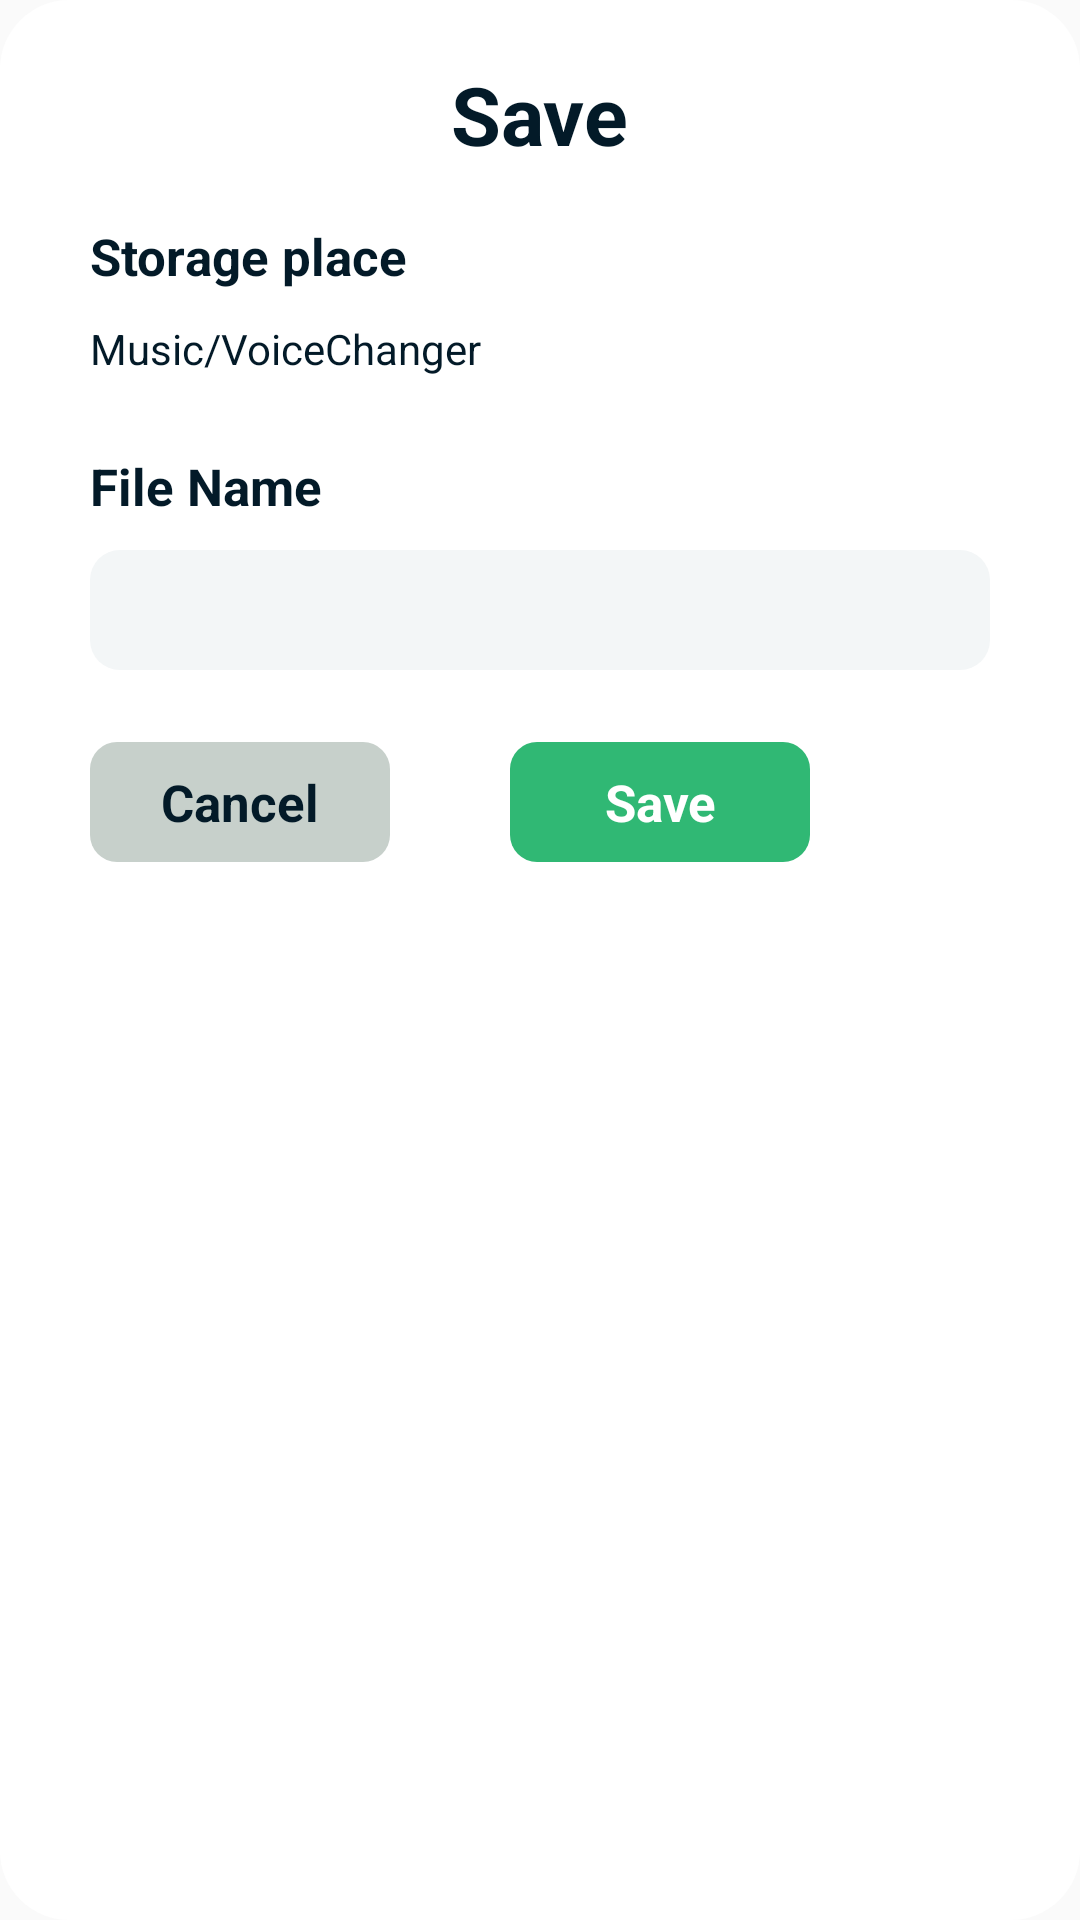

Layout XML and referenced resources for this Android screen:
<!-- AndroidManifest.xml: application theme Theme.Fmod -->
<!-- res/layout/dialog_save.xml -->
<?xml version="1.0" encoding="utf-8"?>
<LinearLayout xmlns:android="http://schemas.android.com/apk/res/android"
    android:layout_width="300dp"
    android:layout_height="wrap_content"
    android:background="@drawable/bg_ffffff_radius_23"
    android:orientation="vertical"
    android:paddingHorizontal="30dp">


    <TextView
        android:layout_width="wrap_content"
        android:layout_height="wrap_content"
        android:layout_gravity="center_horizontal"
        android:layout_marginTop="20dp"
        android:text="@string/save"
        android:textColor="@color/color_031A28"
        android:textSize="27dp"
        android:textStyle="bold" />

    <TextView
        android:layout_width="wrap_content"
        android:layout_height="wrap_content"
        android:layout_marginTop="18dp"
        android:text="@string/storage_place"
        android:textColor="@color/color_031A28"
        android:textSize="17dp"
        android:textStyle="bold" />

    <TextView
        android:layout_width="wrap_content"
        android:layout_height="wrap_content"
        android:layout_marginTop="10dp"
        android:text="Music/VoiceChanger"
        android:textColor="@color/color_031A28"
        android:textSize="14dp" />

    <TextView
        android:layout_width="wrap_content"
        android:layout_height="wrap_content"
        android:layout_marginTop="25dp"
        android:text="@string/file_name"
        android:textColor="@color/color_031A28"
        android:textSize="17dp"
        android:textStyle="bold" />

    <EditText
        android:id="@+id/nameEt"
        android:layout_width="match_parent"
        android:layout_height="40dp"
        android:layout_marginTop="10dp"
        android:background="@drawable/bg_f3f6f7_radius_10"
        android:paddingHorizontal="10dp"
        android:textColor="@color/color_031A28"
        android:textSize="14dp" />

    <LinearLayout
        android:layout_width="wrap_content"
        android:layout_height="wrap_content"
        android:layout_marginTop="24dp"
        android:layout_marginBottom="24dp">

        <TextView
            android:id="@+id/cancelTv"
            android:layout_width="100dp"
            android:layout_height="40dp"
            android:background="@drawable/bg_c7d0cb_radius_9"
            android:gravity="center"
            android:text="@string/cancel"
            android:textColor="@color/color_031A28"
            android:textSize="17dp"
            android:textStyle="bold" />

        <TextView
            android:id="@+id/saveTv"
            android:layout_width="100dp"
            android:layout_height="40dp"
            android:layout_marginStart="40dp"
            android:background="@drawable/bg_30b874_radius_9"
            android:gravity="center"
            android:text="@string/save"
            android:textColor="@color/color_ffffff"
            android:textSize="17dp"
            android:textStyle="bold" />
    </LinearLayout>
</LinearLayout>
<!-- resources referenced by this layout -->
<resources>
  <color name="color_031A28">#031A28</color>
  <color name="color_ffffff">#FFFFFF</color>
  <!-- drawable bg_30b874_radius_9 (drawable) -->
  <?xml version="1.0" encoding="utf-8"?>
  <shape xmlns:android="http://schemas.android.com/apk/res/android"
      android:shape="rectangle">
      <solid android:color="#ff30b874" />
      <corners
          android:bottomLeftRadius="9dp"
          android:bottomRightRadius="9dp"
          android:topLeftRadius="9dp"
          android:topRightRadius="9dp" />
  </shape>
  <!-- drawable bg_c7d0cb_radius_9 (drawable) -->
  <?xml version="1.0" encoding="utf-8"?>
  <shape xmlns:android="http://schemas.android.com/apk/res/android"
      android:shape="rectangle">
      <solid android:color="#ffc7d0cb" />
      <corners
          android:bottomLeftRadius="9dp"
          android:bottomRightRadius="9dp"
          android:topLeftRadius="9dp"
          android:topRightRadius="9dp" />
  </shape>
  <!-- drawable bg_f3f6f7_radius_10 (drawable) -->
  <?xml version="1.0" encoding="utf-8"?>
  <shape android:shape="rectangle"
      xmlns:android="http://schemas.android.com/apk/res/android">
      <solid android:color="#fff3f6f7" />
      <corners
          android:bottomLeftRadius="10dp"
          android:bottomRightRadius="10dp"
          android:topLeftRadius="10dp"
          android:topRightRadius="10dp" />
  </shape>
  <!-- drawable bg_ffffff_radius_23 (drawable) -->
  <?xml version="1.0" encoding="utf-8"?>
  <shape xmlns:android="http://schemas.android.com/apk/res/android"
      android:shape="rectangle">
      <solid android:color="#ffffffff" />
      <corners android:radius="23dp" />
  </shape>
  <string name="cancel">Cancel</string>
  <string name="file_name">File Name</string>
  <string name="save">Save</string>
  <string name="storage_place">Storage place</string>
  <style name="Theme.Fmod" parent="@style/Theme.AppCompat.Light.NoActionBar" />
</resources>
